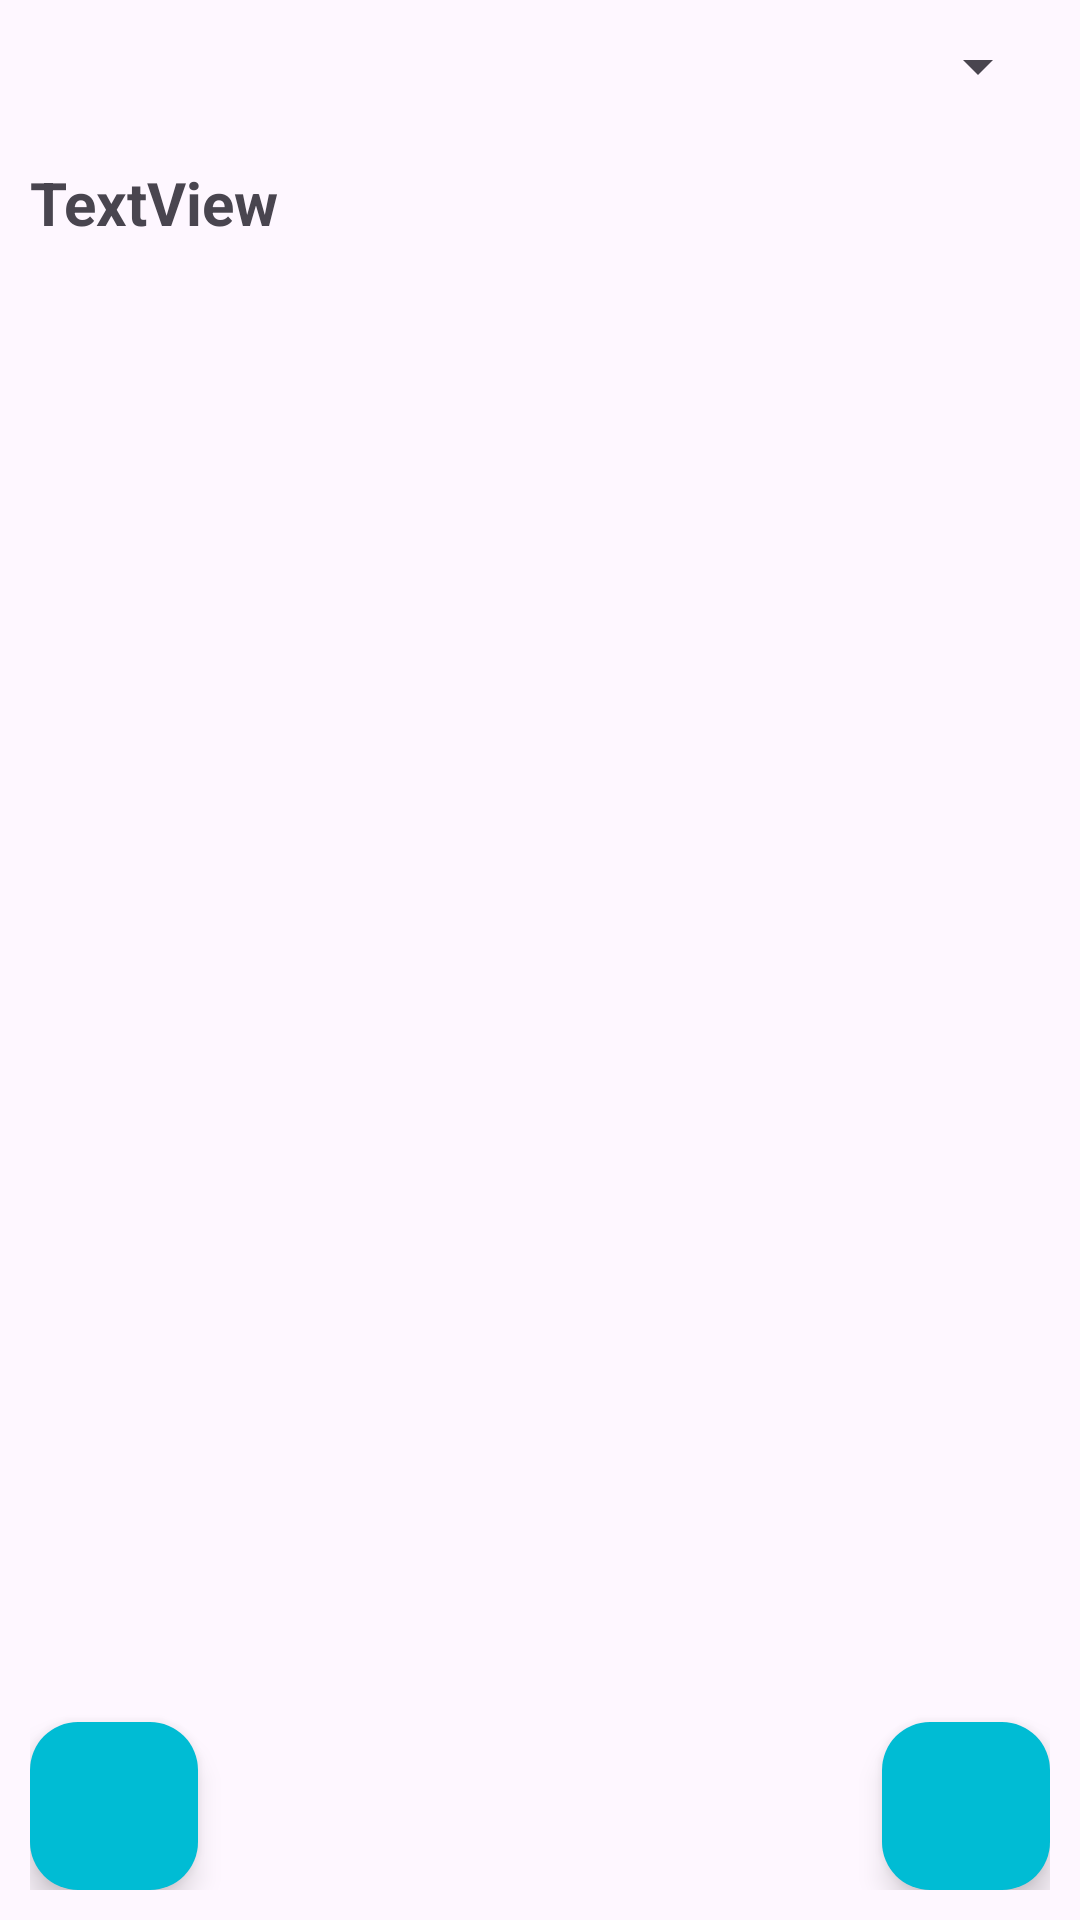

The Android layout XML behind this screen, and the referenced resources:
<!-- AndroidManifest.xml: application theme Theme.Android_Korobkov_5transport -->
<!-- res/layout/activity_list_transport.xml -->
<?xml version="1.0" encoding="utf-8"?>
<androidx.constraintlayout.widget.ConstraintLayout xmlns:android="http://schemas.android.com/apk/res/android"
    xmlns:app="http://schemas.android.com/apk/res-auto"
    android:layout_width="match_parent"
    android:layout_height="match_parent"
    android:padding="10dp">

    <Spinner
        android:id="@+id/listView"
        android:layout_width="match_parent"
        android:layout_height="wrap_content"
        android:padding="10dp"
        app:layout_constraintEnd_toEndOf="parent"
        app:layout_constraintStart_toStartOf="parent"
        app:layout_constraintTop_toTopOf="parent" />

    
    
    
    
    
    
    
    

    <TextView
        android:id="@+id/tranportViewInfo"
        android:layout_width="wrap_content"
        android:layout_height="wrap_content"
        android:layout_marginTop="20dp"
        android:text="TextView"
        android:textAlignment="viewStart"
        android:textSize="20sp"
        android:textStyle="bold"
        app:layout_constraintStart_toStartOf="parent"
        app:layout_constraintTop_toBottomOf="@+id/listView" />

    <com.google.android.material.floatingactionbutton.FloatingActionButton
        android:id="@+id/addButton"
        android:layout_width="wrap_content"
        android:layout_height="wrap_content"
        android:backgroundTint="#00BCD4"
        android:contentDescription="Add"
        android:src="@drawable/baseline_add_24"
        app:layout_constraintBottom_toBottomOf="parent"
        app:layout_constraintEnd_toEndOf="parent" />

    <com.google.android.material.floatingactionbutton.FloatingActionButton
        android:id="@+id/infoButton"
        android:layout_width="wrap_content"
        android:layout_height="wrap_content"
        android:backgroundTint="#00BCD4"
        android:contentDescription="Info"
        android:src="@drawable/baseline_info_24"
        app:layout_constraintBottom_toBottomOf="parent"
        app:layout_constraintStart_toStartOf="parent" />

</androidx.constraintlayout.widget.ConstraintLayout>
<!-- resources referenced by this layout -->
<resources>
  <style name="Theme.Android_Korobkov_5transport" parent="Base.Theme.Android_Korobkov_5transport" />
  <style name="Base.Theme.Android_Korobkov_5transport" parent="Theme.Material3.DayNight.NoActionBar">
          
          
      </style>
</resources>
